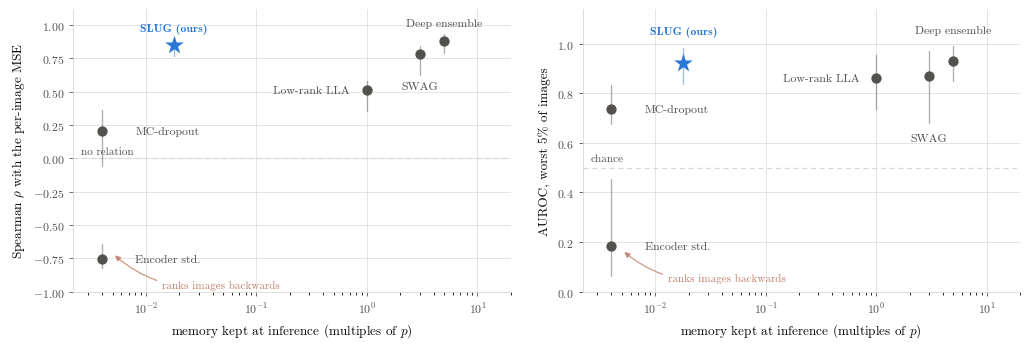

The matplotlib source for this figure:
"""Memory kept at inference against detection performance, for every method.

Usage:
  python analysis/figure_memory_vs_performance.py
"""
import os

import numpy as np
import matplotlib
matplotlib.use("Agg")
import matplotlib.pyplot as plt

plt.rcParams.update({
    "font.family": "serif", "font.serif": ["cmr10", "STIXGeneral", "DejaVu Serif"],
    "mathtext.fontset": "cm", "axes.unicode_minus": False,
    "axes.formatter.use_mathtext": True, "axes.linewidth": 0.6,
    "pdf.fonttype": 42, "ps.fonttype": 42,
})
INK, INK2, GRID = "#0b0b0b", "#52514e", "#d8d7d2"
OURS = "#2a78d6"

#   name, memory (xp), Spearman rho with the per-image MSE, AUROC for the worst 5%,
#   both over FST12/FST56/HUSC/HCUV.  Transcribed from tables/final/{corr,auroc}_mse.tex.
METHODS = [
    ("Encoder std.",  0.004, [-0.776, -0.771, -0.823, -0.645], [0.075, 0.063, 0.137, 0.455], False),
    ("MC-dropout",    0.004, [0.183, 0.342, -0.061, 0.366],    [0.716, 0.833, 0.728, 0.677], False),
    ("Low-rank LLA",  1.0,   [0.356, 0.568, 0.580, 0.550],     [0.911, 0.953, 0.846, 0.737], False),
    ("SWAG",          3.0,   [0.818, 0.844, 0.835, 0.622],     [0.970, 0.971, 0.854, 0.682], False),
    ("Deep ensemble", 5.0,   [0.896, 0.935, 0.905, 0.793],     [0.990, 0.985, 0.890, 0.851], False),
    ("SLUG (ours)",   0.018, [0.889, 0.872, 0.876, 0.766],     [0.979, 0.981, 0.886, 0.838], True),
]
# Labels are anchored to the ENDS of each spread bar, not to the mean: a label offset from
# the mean lands on top of the bar it belongs to.
#   above / below -> clear of the bar's top or bottom;  left / right -> beside the marker
PLACE = {
    "Encoder std.":  ("right", 2.0),
    "MC-dropout":    ("right", 2.0),
    "SLUG (ours)":   ("above", 1.0),
    "Low-rank LLA":  ("left",  0.70),
    "SWAG":          ("below", 1.0),
    "Deep ensemble": ("above", 1.0),
}

PLACE_RHO = {                   # the rho panel needs its own anchors: encoder std is negative
    "Encoder std.":  ("right", 2.0),
    "MC-dropout":    ("right", 2.0),
    "SLUG (ours)":   ("above", 1.0),
    "Low-rank LLA":  ("left",  0.70),
    "SWAG":          ("below", 1.0),
    "Deep ensemble": ("above", 1.0),
}
WARN = "#c0806a"


def draw(ax, col, place, ylim, hline, hlabel):
    for name, mem, rho, auroc, ours in METHODS:
        v = np.array(rho if col == "rho" else auroc)
        ax.plot([mem, mem], [v.min(), v.max()], color=OURS if ours else INK2, lw=1.0,
                alpha=0.45, zorder=3, solid_capstyle="round")
        ax.scatter([mem], [v.mean()], s=200 if ours else 55, c=OURS if ours else INK2,
                   marker="*" if ours else "o", zorder=4, linewidths=0)
        mode, fx = place[name]
        if mode == "above":
            xy, ha, va = (mem * fx, v.max() + 0.045), "center", "bottom"
        elif mode == "below":
            xy, ha, va = (mem * fx, v.min() - 0.045), "center", "top"
        elif mode == "left":
            xy, ha, va = (mem * fx, v.mean()), "right", "center"
        else:
            xy, ha, va = (mem * fx, v.mean()), "left", "center"
        ax.annotate(name, xy, fontsize=8.5, ha=ha, va=va,
                    color=OURS if ours else INK2, fontname="cmb10" if ours else None)
    ax.set_xscale("log")
    ax.set_xlim(0.0022, 20)
    ax.set_ylim(*ylim)
    ax.axhline(hline, color=GRID, lw=0.9, ls=(0, (4, 3)), zorder=1)
    ax.text(0.0026, hline + 0.02, hlabel, fontsize=8, color=INK2, va="bottom")
    ax.set_xlabel("memory kept at inference (multiples of $p$)", fontsize=9.5, color=INK,
                  labelpad=4)
    ax.grid(color=GRID, lw=0.5, alpha=0.9); ax.set_axisbelow(True)
    ax.tick_params(colors=INK2, labelsize=8.5, length=3, width=0.6)
    for sp in ("top", "right"):
        ax.spines[sp].set_visible(False)
    for sp in ("left", "bottom"):
        ax.spines[sp].set_color(GRID)


fig, axs = plt.subplots(1, 2, figsize=(10.4, 3.6))
draw(axs[0], "rho", PLACE_RHO, (-1.0, 1.12), 0.0, "no relation")
axs[0].set_ylabel(r"Spearman $\rho$ with the per-image MSE", fontsize=9.5, color=INK, labelpad=4)
axs[0].annotate("ranks images backwards", (0.0048, -0.70), xytext=(0.014, -0.95), fontsize=8,
                color=WARN, va="center",
                arrowprops=dict(arrowstyle="-|>", color=WARN, lw=0.9, alpha=0.8,
                                shrinkA=2, shrinkB=4, connectionstyle="arc3,rad=-0.25"))
draw(axs[1], "auroc", PLACE, (0.0, 1.14), 0.5, "chance")
axs[1].set_ylabel("AUROC, worst 5% of images", fontsize=9.5, color=INK, labelpad=4)
axs[1].annotate("ranks images backwards", (0.0048, 0.175), xytext=(0.013, 0.055), fontsize=8,
                color=WARN, va="center",
                arrowprops=dict(arrowstyle="-|>", color=WARN, lw=0.9, alpha=0.8,
                                shrinkA=2, shrinkB=4, connectionstyle="arc3,rad=-0.25"))
fig.tight_layout(w_pad=2.0)

os.makedirs("tables/final", exist_ok=True)
for ext in ("pdf", "png"):
    fig.savefig(f"tables/final/fig_memory_vs_performance.{ext}", dpi=400, bbox_inches="tight")
print("-> tables/final/fig_memory_vs_performance.{pdf,png}")
for name, mem, rho, auroc, _ in METHODS:
    r_, a_ = np.array(rho), np.array(auroc)
    print(f"  {name:<15s} {mem:>7.3f}p   rho {r_.mean():+.3f}   AUROC {a_.mean():.3f}")
